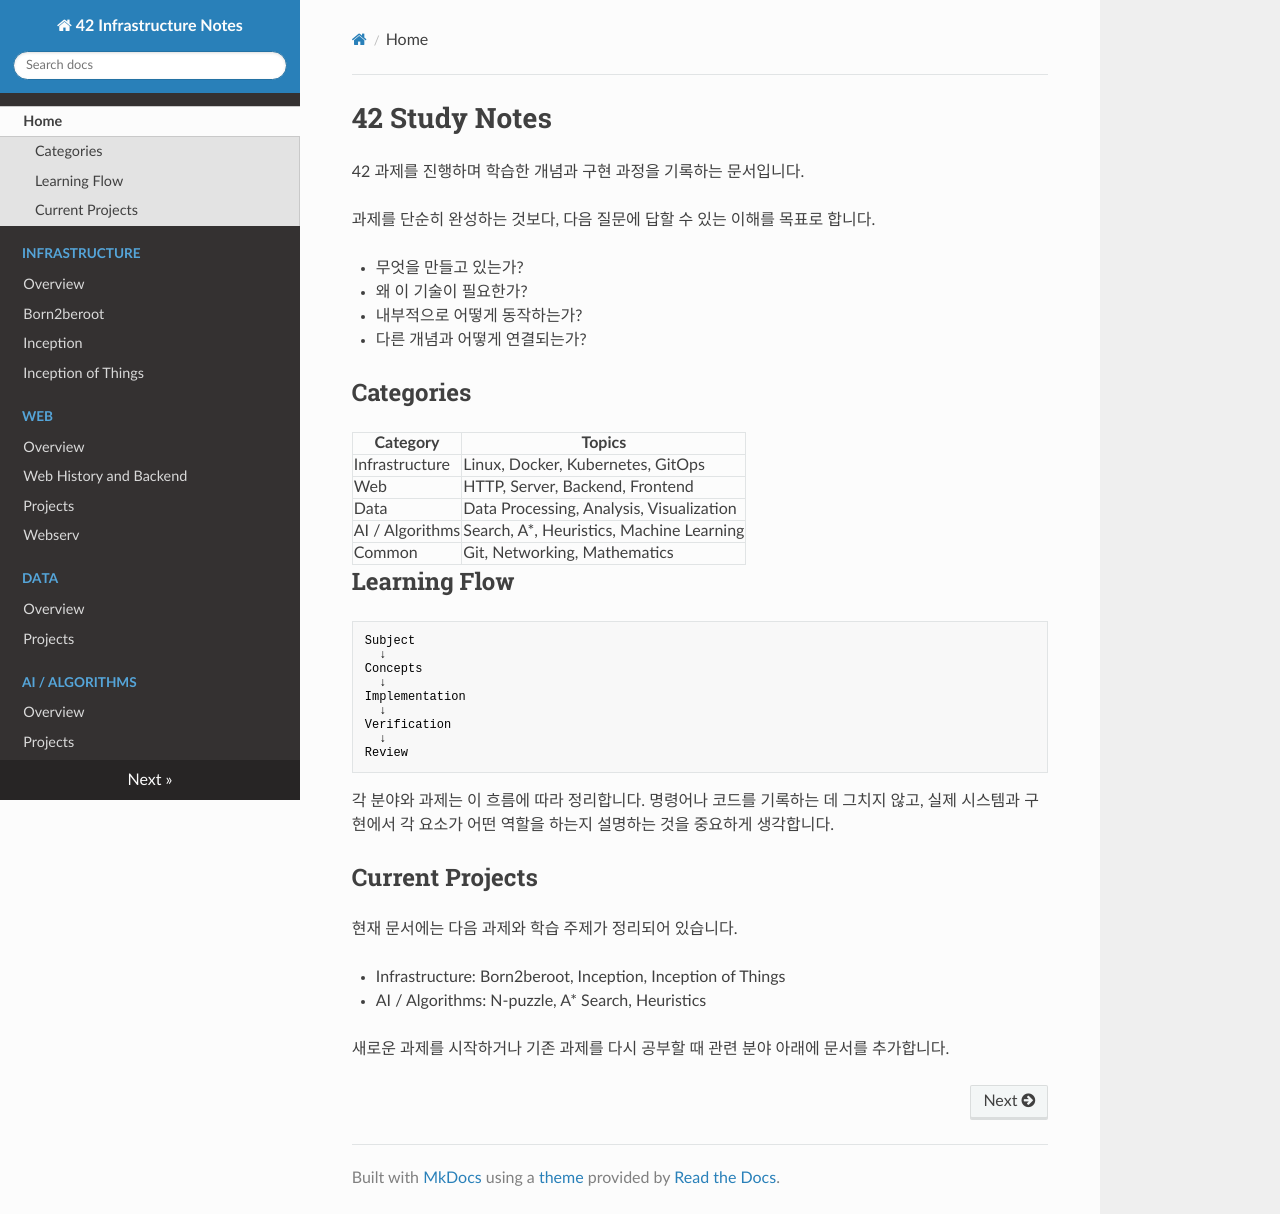

repository: daeunki2/42_doc · page: index.html · generator: mkdocs

# 42 Study Notes

42 과제를 진행하며 학습한 개념과 구현 과정을 기록하는 문서입니다.

과제를 단순히 완성하는 것보다, 다음 질문에 답할 수 있는 이해를 목표로 합니다.

- 무엇을 만들고 있는가?
- 왜 이 기술이 필요한가?
- 내부적으로 어떻게 동작하는가?
- 다른 개념과 어떻게 연결되는가?

## Categories

| Category | Topics |
|---|---|
| Infrastructure | Linux, Docker, Kubernetes, GitOps |
| Web | HTTP, Server, Backend, Frontend |
| Data | Data Processing, Analysis, Visualization |
| AI / Algorithms | Search, A*, Heuristics, Machine Learning |
| Common | Git, Networking, Mathematics |

## Learning Flow

```text
Subject
  ↓
Concepts
  ↓
Implementation
  ↓
Verification
  ↓
Review
```

각 분야와 과제는 이 흐름에 따라 정리합니다. 명령어나 코드를 기록하는 데 그치지 않고, 실제 시스템과 구현에서 각 요소가 어떤 역할을 하는지 설명하는 것을 중요하게 생각합니다.

## Current Projects

현재 문서에는 다음 과제와 학습 주제가 정리되어 있습니다.

- Infrastructure: Born2beroot, Inception, Inception of Things
- AI / Algorithms: N-puzzle, A* Search, Heuristics

새로운 과제를 시작하거나 기존 과제를 다시 공부할 때 관련 분야 아래에 문서를 추가합니다.
